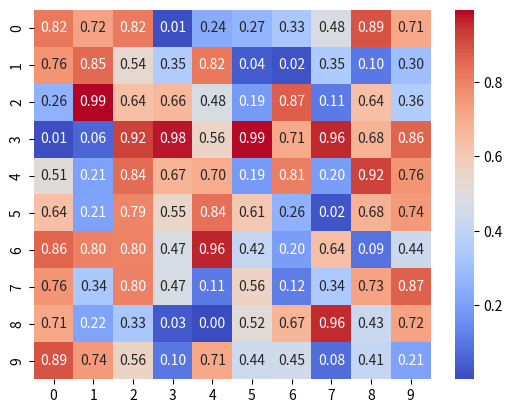

Recreate this plot in Python.
import numpy as np
import matplotlib.pyplot as plt
import seaborn as sns

data = np.random.rand(10, 10)
sns.heatmap(data, annot=True, fmt=".2f", cmap='coolwarm', cbar=True)

plt.show()
# This code generates a heatmap using Seaborn and Matplotlib. The data is a 10x10 matrix of random values, and the heatmap is annotated with the values formatted to two decimal places. The color map used is 'coolwarm', and a color bar is included to indicate the scale of the values.